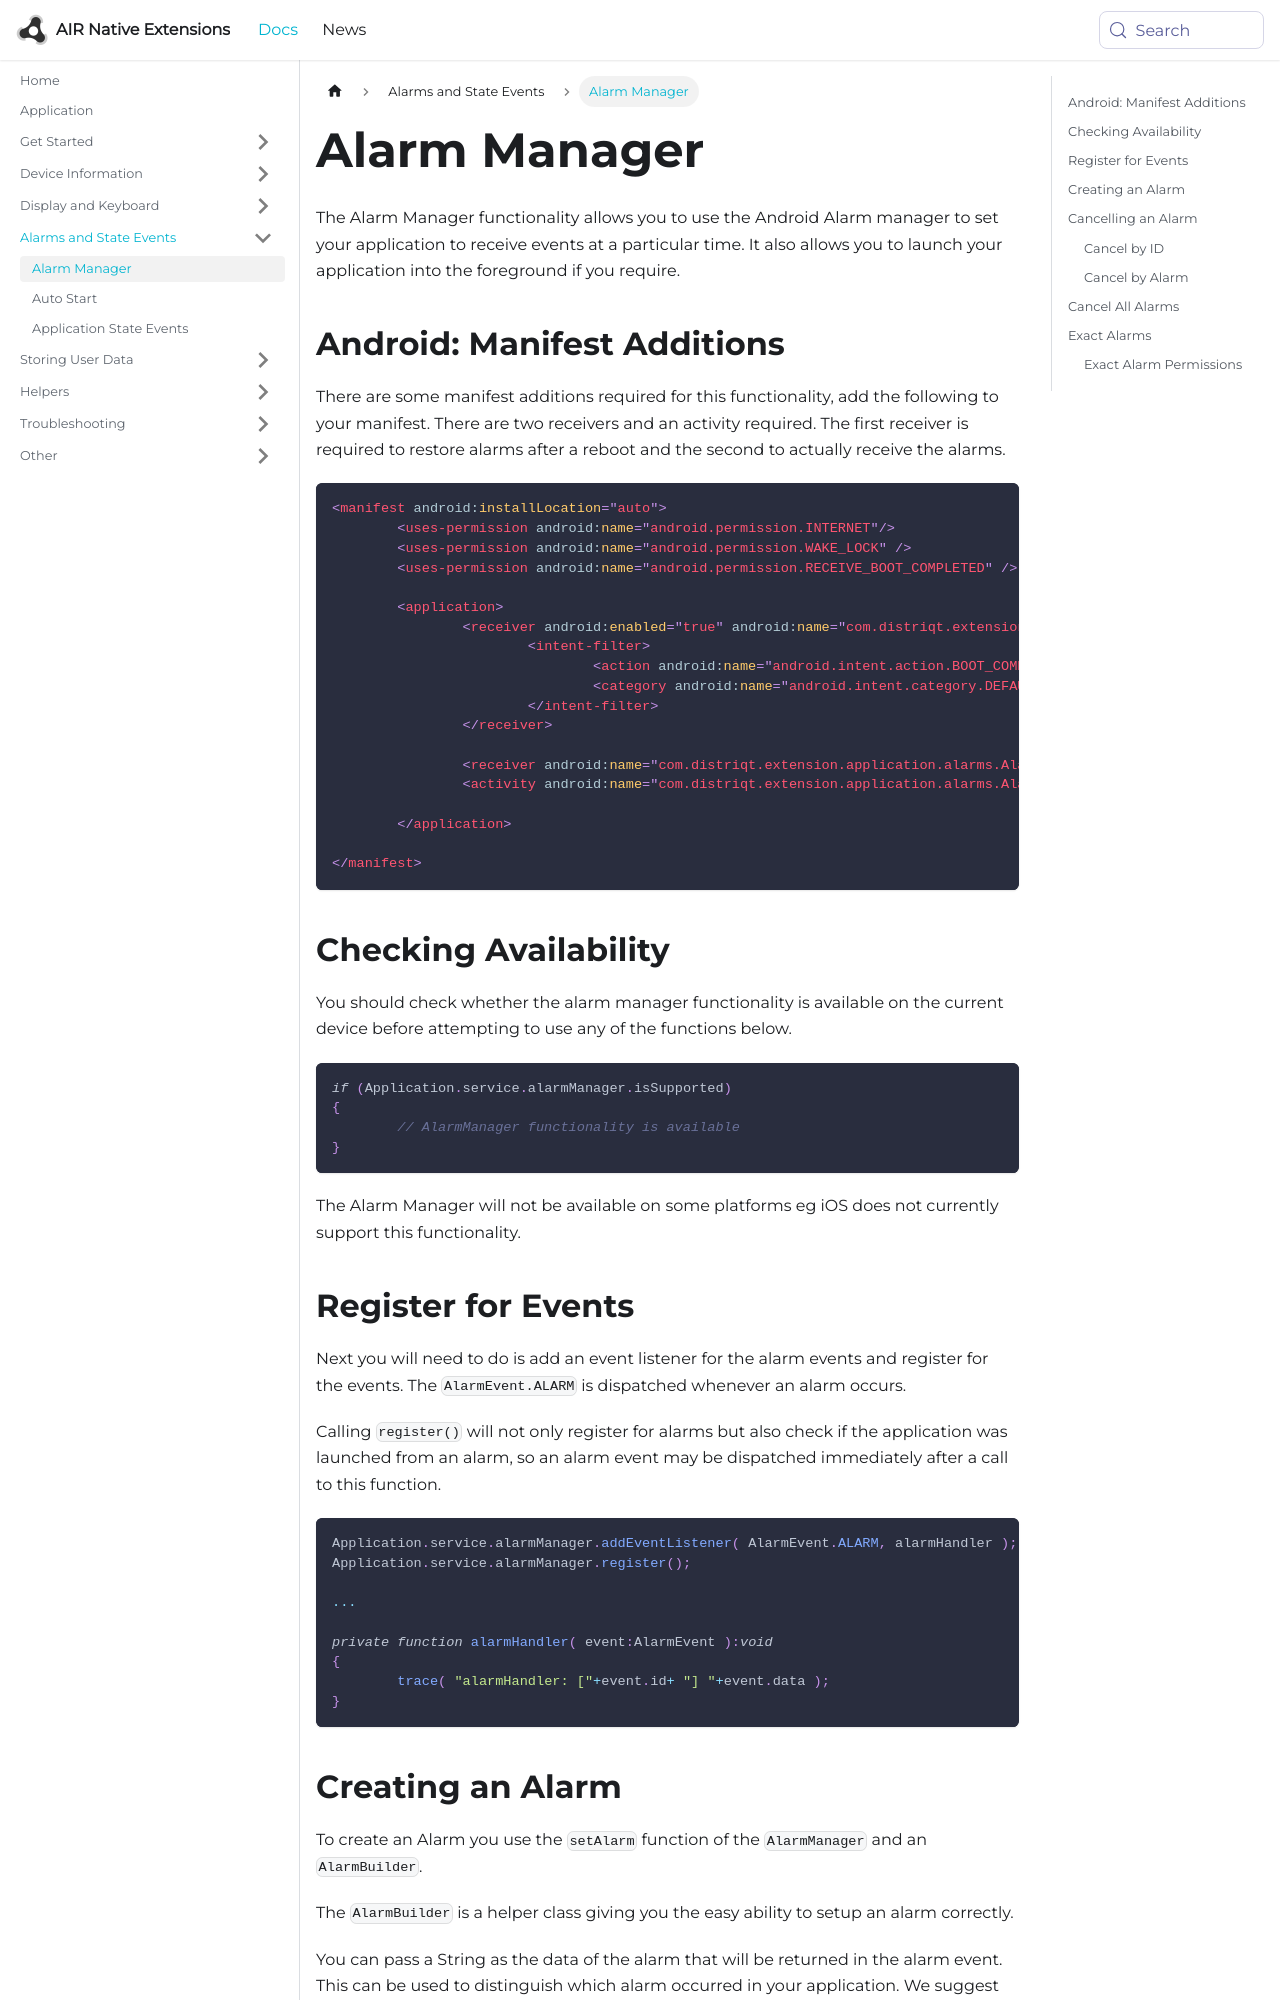

repository: airnativeextensions/nativeextensions-documentation · page: docs/application/alarm-manager/index.html · generator: docusaurus

---
title: Alarm Manager
sidebar_label: Alarm Manager
---


The Alarm Manager functionality allows you to use the Android Alarm manager to set your application to receive events
at a particular time. It also allows you to launch your application into the foreground if you require. 


## Android: Manifest Additions

There are some manifest additions required for this functionality, add the following to your manifest.
There are two receivers and an activity required. 
The first receiver is required to restore alarms after a reboot and the second to actually receive the alarms.


```xml
<manifest android:installLocation="auto">
	<uses-permission android:name="android.permission.INTERNET"/>
	<uses-permission android:name="android.permission.WAKE_LOCK" />
	<uses-permission android:name="android.permission.RECEIVE_BOOT_COMPLETED" />
	
	<application>
		<receiver android:enabled="true" android:name="com.distriqt.extension.application.receivers.ApplicationStartupReceiver" android:permission="android.permission.RECEIVE_BOOT_COMPLETED">
			<intent-filter>
				<action android:name="android.intent.action.BOOT_COMPLETED" />
				<category android:name="android.intent.category.DEFAULT" />
			</intent-filter>
		</receiver>
		
		<receiver android:name="com.distriqt.extension.application.alarms.AlarmReceiver" android:enabled="true" />
		<activity android:name="com.distriqt.extension.application.alarms.AlarmActivity" android:theme="@android:style/Theme.Translucent.NoTitleBar" />
		
	</application>
		
</manifest>
```
